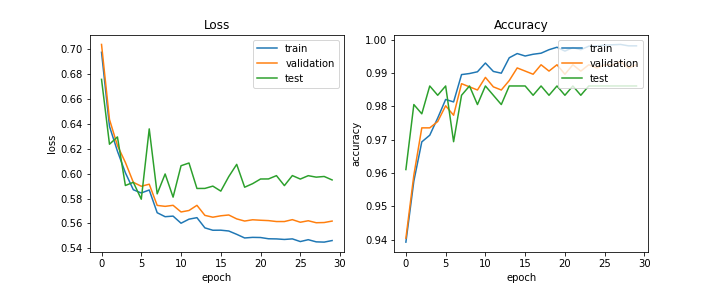

Data behind this chart, as committed beside it:
train_acc, train_loss, val_acc, val_loss, test_acc, test_loss, lr
0.9392, 0.6977, 0.9404, 0.704, 0.961, 0.6759, 0.0002
0.9575, 0.6381, 0.9593, 0.6437, 0.9805, 0.6237, 0.0002
0.9693, 0.6182, 0.9735, 0.6227, 0.9777, 0.6296, 0.0002
0.9713, 0.6008, 0.9735, 0.6091, 0.9861, 0.5906, 0.0002
0.9765, 0.5871, 0.9754, 0.5931, 0.9833, 0.5931, 0.0002
0.982, 0.5845, 0.9801, 0.5899, 0.9861, 0.5795, 0.0002
0.9813, 0.5869, 0.9773, 0.5916, 0.9694, 0.6361, 0.0001
0.9895, 0.5687, 0.9868, 0.5745, 0.9833, 0.5838, 0.0001
0.9898, 0.5655, 0.9858, 0.5738, 0.9861, 0.5998, 0.0001
0.9903, 0.5659, 0.9849, 0.5746, 0.9805, 0.5812, 0.0001
0.993, 0.5602, 0.9886, 0.5693, 0.9861, 0.6064, 0.0001
0.9904, 0.5635, 0.9858, 0.5704, 0.9833, 0.6086, 0.0001
0.9899, 0.5647, 0.9849, 0.5746, 0.9805, 0.5882, 5e-05
0.9945, 0.5565, 0.9877, 0.5665, 0.9861, 0.5882, 5e-05
0.9958, 0.5546, 0.9915, 0.5651, 0.9861, 0.59, 5e-05
0.9951, 0.5546, 0.9905, 0.5662, 0.9861, 0.586, 5e-05
0.9956, 0.554, 0.9896, 0.5668, 0.9833, 0.5977, 5e-05
0.9959, 0.5513, 0.9924, 0.5637, 0.9861, 0.6075, 5e-05
0.997, 0.5484, 0.9905, 0.562, 0.9833, 0.5892, 2.5e-05
0.9977, 0.5488, 0.9924, 0.563, 0.9861, 0.592, 2.5e-05
0.9965, 0.5487, 0.9896, 0.5626, 0.9833, 0.5958, 2.5e-05
0.9976, 0.5477, 0.9924, 0.5623, 0.9861, 0.5958, 2.5e-05
0.997, 0.5476, 0.9905, 0.5616, 0.9833, 0.5985, 2.5e-05
0.998, 0.5472, 0.9924, 0.5616, 0.9861, 0.5905, 2.5e-05
0.9981, 0.5476, 0.9915, 0.5631, 0.9861, 0.5985, 2e-05
0.9983, 0.5455, 0.9924, 0.561, 0.9861, 0.5957, 2e-05
0.9984, 0.547, 0.9924, 0.5622, 0.9861, 0.5984, 2e-05
0.9985, 0.5452, 0.9934, 0.5606, 0.9861, 0.5973, 2e-05
0.9981, 0.545, 0.9915, 0.5608, 0.9861, 0.5978, 2e-05
0.9981, 0.5463, 0.9924, 0.5619, 0.9861, 0.595, 2e-05
